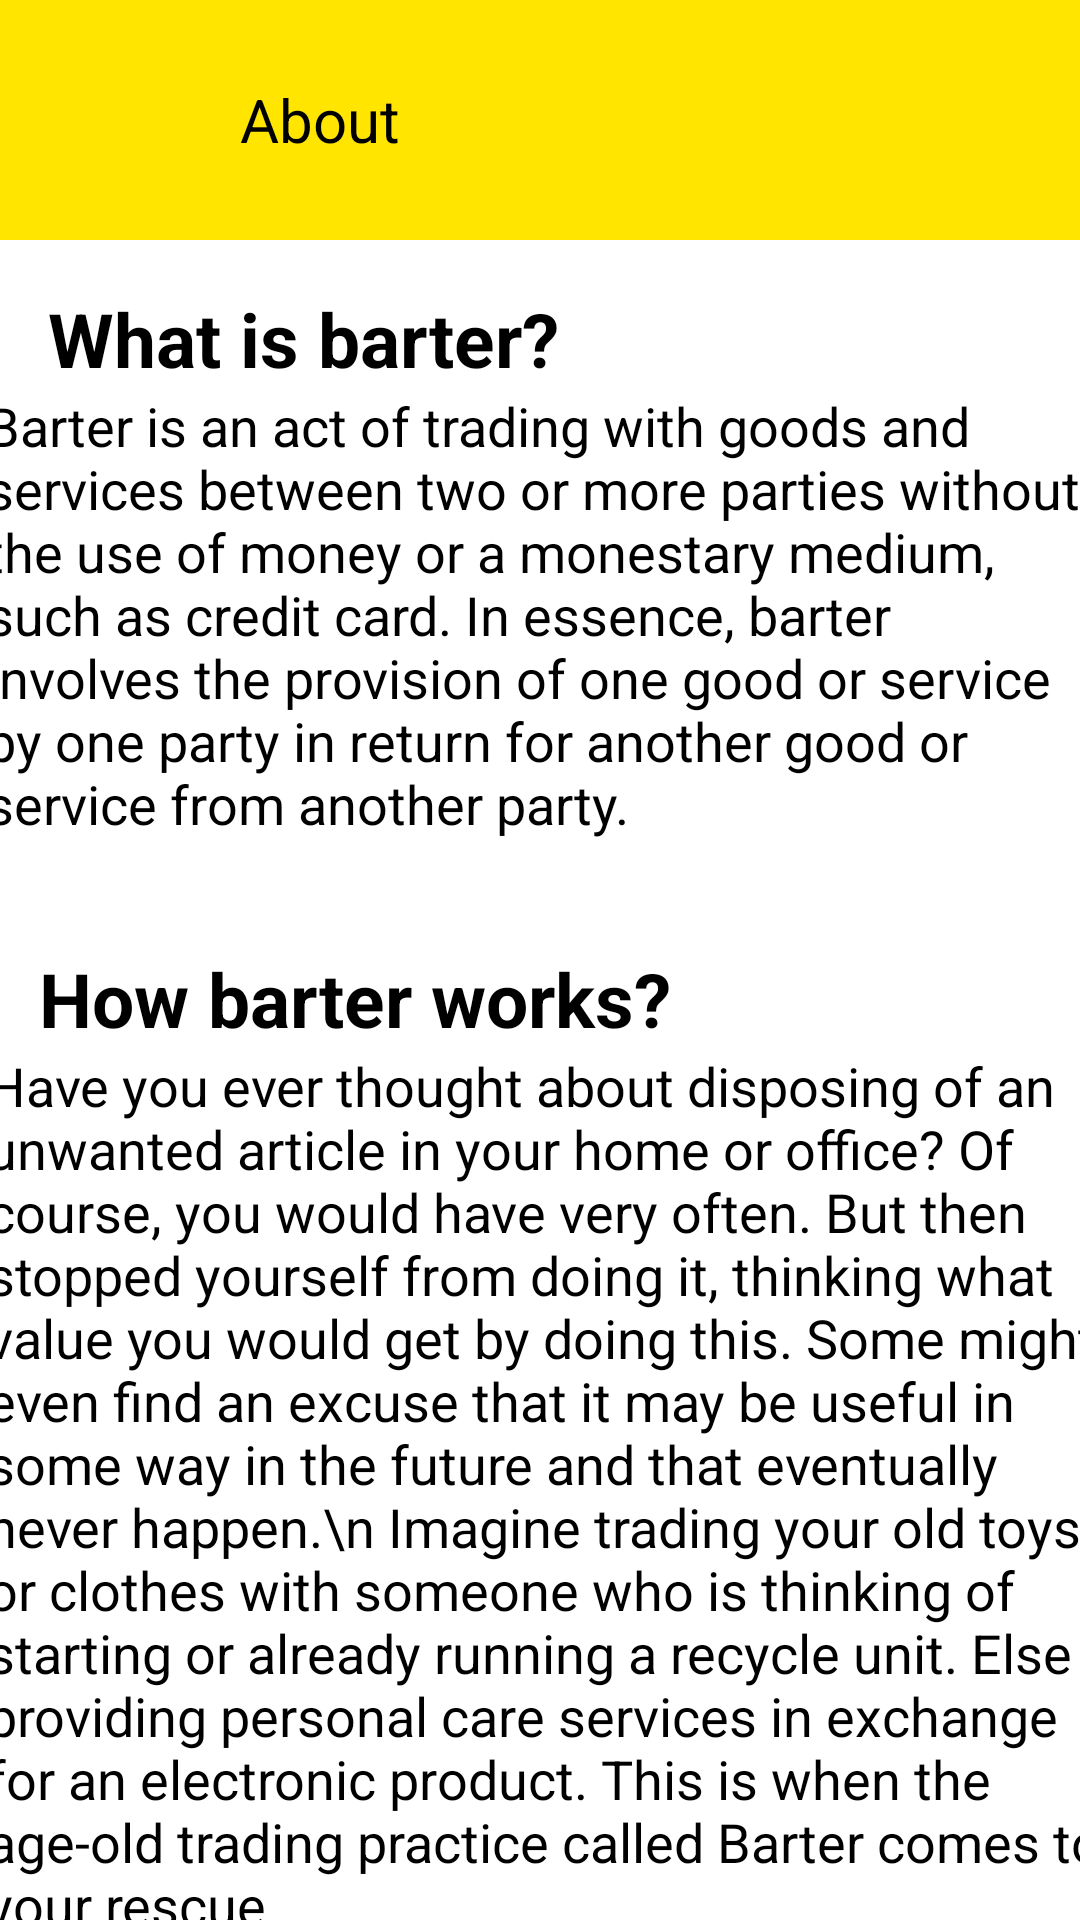

This screen was rendered from an Android layout file. Write that file and the resources it references.
<!-- AndroidManifest.xml: application theme Theme.BarterSystemApp -->
<!-- res/layout/activity_about_page.xml -->
<?xml version="1.0" encoding="utf-8"?>
<androidx.constraintlayout.widget.ConstraintLayout xmlns:android="http://schemas.android.com/apk/res/android"
    xmlns:app="http://schemas.android.com/apk/res-auto"
    xmlns:tools="http://schemas.android.com/tools"
    android:layout_width="match_parent"
    android:layout_height="match_parent"
    android:background="#FFFFFF"
    tools:context=".AboutPage">

    <TextView
        android:id="@+id/barter"
        android:layout_width="wrap_content"
        android:layout_height="wrap_content"
        android:layout_marginTop="236dp"
        android:text="How barter works?"
        android:textColor="#000000"
        android:textSize="25sp"
        android:textStyle="bold"
        app:layout_constraintEnd_toEndOf="parent"
        app:layout_constraintHorizontal_bias="0.087"
        app:layout_constraintStart_toStartOf="parent"
        app:layout_constraintTop_toBottomOf="@+id/relativeLayout4" />

    <RelativeLayout
        android:id="@+id/relativeLayout4"
        android:layout_width="match_parent"
        android:layout_height="wrap_content"
        android:background="#FFE500"
        android:padding="16dp"
        app:layout_constraintBottom_toBottomOf="parent"
        app:layout_constraintEnd_toEndOf="parent"
        app:layout_constraintHorizontal_bias="0.0"
        app:layout_constraintStart_toStartOf="parent"
        app:layout_constraintTop_toTopOf="parent"
        app:layout_constraintVertical_bias="0.000">

        <ImageView
            android:id="@+id/backAbout"
            android:layout_width="wrap_content"
            android:layout_height="wrap_content"
            android:layout_centerVertical="true"
            android:clickable="true"
            android:minWidth="48dp"
            android:minHeight="48dp"
            android:src="@drawable/ic_baseline_arrow_back_24"
            android:theme="@style/Platform.MaterialComponents.Light"
            tools:ignore="SpeakableTextPresentCheck" />

        <TextView
            android:layout_width="wrap_content"
            android:layout_height="wrap_content"
            android:layout_centerVertical="true"
            android:layout_marginStart="16dp"
            android:layout_toEndOf="@+id/backAbout"
            android:text="About"
            android:textColor="@color/black"
            android:textSize="20sp" />
    </RelativeLayout>

    <TextView
        android:id="@+id/barter1"
        android:layout_width="wrap_content"
        android:layout_height="wrap_content"
        android:layout_marginTop="16dp"
        android:text="What is barter?"
        android:textColor="#000000"
        android:textSize="25sp"
        android:textStyle="bold"
        app:layout_constraintEnd_toEndOf="parent"
        app:layout_constraintHorizontal_bias="0.085"
        app:layout_constraintStart_toStartOf="parent"
        app:layout_constraintTop_toBottomOf="@+id/relativeLayout4" />

    <TextView
        android:id="@+id/textView12"
        android:layout_width="370dp"
        android:layout_height="159dp"
        android:text="Barter is an act of trading with goods and services between two or more parties without the use of money or a monestary medium, such as credit card. In essence, barter involves the provision of one good or service by one party in return for another good or service from another party."
        android:textColor="#000000"
        android:textSize="18sp"
        app:layout_constraintEnd_toEndOf="parent"
        app:layout_constraintHorizontal_bias="0.512"
        app:layout_constraintStart_toStartOf="parent"
        app:layout_constraintTop_toBottomOf="@+id/barter1" />

    <TextView
        android:id="@+id/textView13"
        android:layout_width="372dp"
        android:layout_height="318dp"
        android:layout_marginTop="220dp"
        android:text="Have you ever thought about disposing of an unwanted article in your home or office? Of course, you would have very often. But then stopped yourself from doing it, thinking what value you would get by doing this. Some might even find an excuse that it may be useful in some way in the future and that eventually never happen.\n
Imagine trading your old toys or clothes with someone who is thinking of starting or already running a recycle unit. Else providing personal care services in exchange for an electronic product. This is when the age-old trading practice called Barter comes to your rescue."
        android:textColor="#000000"
        android:textSize="18sp"
        app:layout_constraintEnd_toEndOf="parent"
        app:layout_constraintHorizontal_bias="0.39"
        app:layout_constraintStart_toStartOf="parent"
        app:layout_constraintTop_toBottomOf="@+id/barter1" />

</androidx.constraintlayout.widget.ConstraintLayout>
<!-- resources referenced by this layout -->
<resources>
  <style name="Theme.BarterSystemApp" parent="Theme.MaterialComponents.DayNight.NoActionBar">
          
          <item name="colorPrimary">@color/purple_500</item>
          <item name="colorPrimaryVariant">@color/purple_700</item>
          <item name="colorOnPrimary">@color/white</item>
          
          <item name="colorSecondary">@color/teal_200</item>
          <item name="colorSecondaryVariant">@color/teal_700</item>
          <item name="colorOnSecondary">@color/black</item>
          
          <item name="android:statusBarColor" tools:targetApi="l">?attr/colorPrimaryVariant</item>
          
      </style>
  <!-- not gathered from this repository: default colours our renderer supplied (Android Studio template values) -->
  <color name="purple_500">#FF6200EE</color>
  <color name="purple_700">#FF3700B3</color>
  <color name="teal_200">#FF03DAC5</color>
  <color name="teal_700">#FF018786</color>
  <color name="black">#FF000000</color>
  <color name="white">#FFFFFFFF</color>
</resources>
